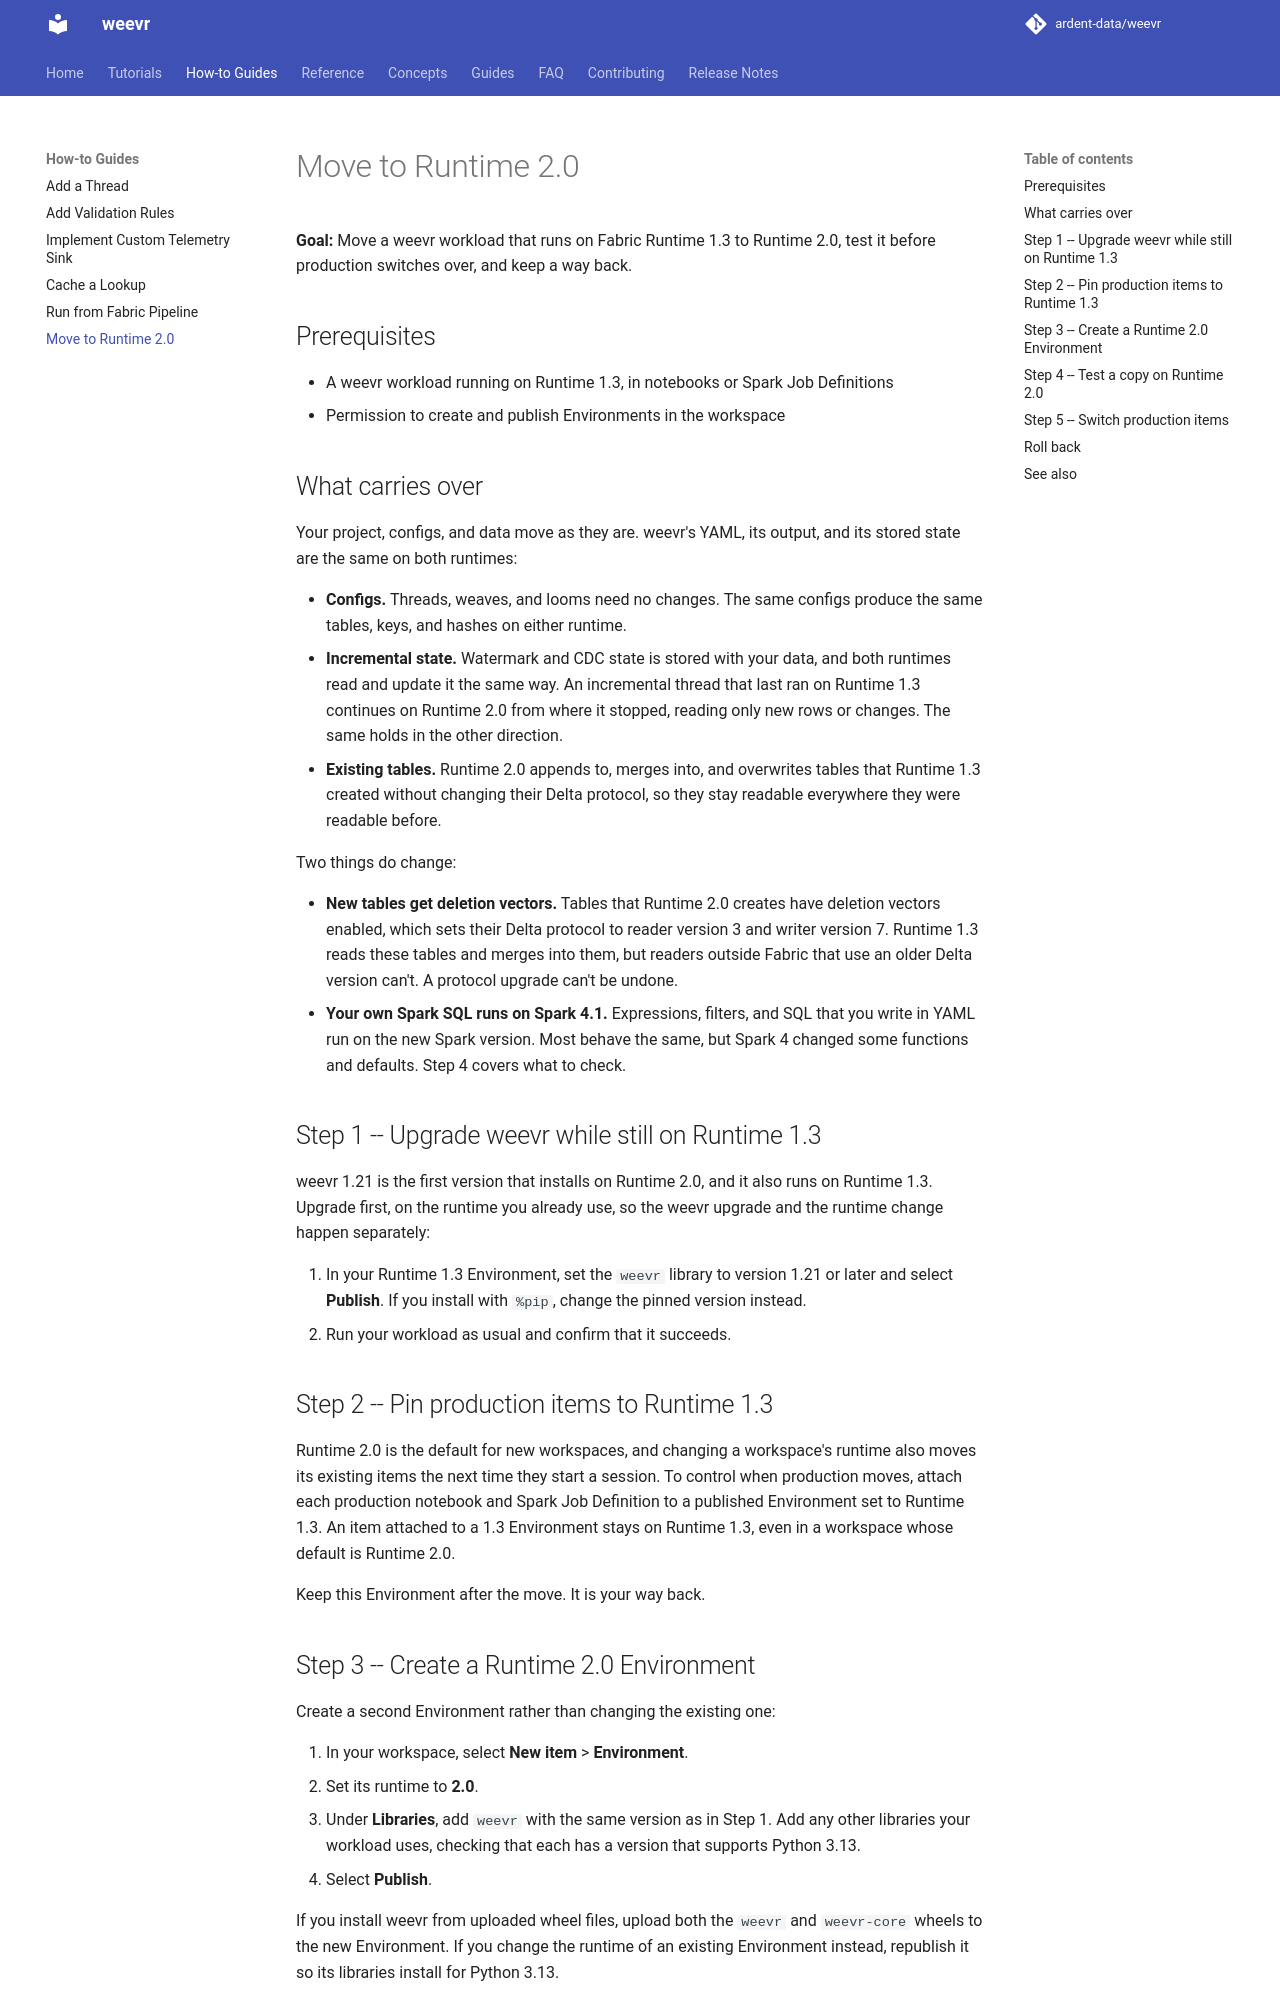

repository: ardent-data/weevr · page: 1.20/how-to/move-to-runtime-2/index.html · generator: mkdocs

# Move to Runtime 2.0

**Goal:** Move a weevr workload that runs on Fabric Runtime 1.3 to Runtime 2.0,
test it before production switches over, and keep a way back.

## Prerequisites

- A weevr workload running on Runtime 1.3, in notebooks or Spark Job
  Definitions
- Permission to create and publish Environments in the workspace

## What carries over

Your project, configs, and data move as they are. weevr's YAML, its output, and
its stored state are the same on both runtimes:

- **Configs.** Threads, weaves, and looms need no changes. The same configs
  produce the same tables, keys, and hashes on either runtime.
- **Incremental state.** Watermark and CDC state is stored with your data, and
  both runtimes read and update it the same way. An incremental thread that last
  ran on Runtime 1.3 continues on Runtime 2.0 from where it stopped, reading
  only new rows or changes. The same holds in the other direction.
- **Existing tables.** Runtime 2.0 appends to, merges into, and overwrites
  tables that Runtime 1.3 created without changing their Delta protocol, so
  they stay readable everywhere they were readable before.

Two things do change:

- **New tables get deletion vectors.** Tables that Runtime 2.0 creates have
  deletion vectors enabled, which sets their Delta protocol to reader version 3
  and writer version 7. Runtime 1.3 reads these tables and merges into them, but
  readers outside Fabric that use an older Delta version can't. A protocol
  upgrade can't be undone.
- **Your own Spark SQL runs on Spark 4.1.** Expressions, filters, and SQL that
  you write in YAML run on the new Spark version. Most behave the same, but
  Spark 4 changed some functions and defaults. Step 4 covers what to check.

## Step 1 -- Upgrade weevr while still on Runtime 1.3

weevr 1.21 is the first version that installs on Runtime 2.0, and it also runs
on Runtime 1.3. Upgrade first, on the runtime you already use, so the weevr
upgrade and the runtime change happen separately:

1. In your Runtime 1.3 Environment, set the `weevr` library to version 1.21 or
   later and select **Publish**. If you install with `%pip`, change the pinned
   version instead.
2. Run your workload as usual and confirm that it succeeds.

## Step 2 -- Pin production items to Runtime 1.3

Runtime 2.0 is the default for new workspaces, and changing a workspace's
runtime also moves its existing items the next time they start a session.
To control when production moves, attach each production notebook and Spark Job
Definition to a published Environment set to Runtime 1.3. An item attached to a
1.3 Environment stays on Runtime 1.3, even in a workspace whose default is
Runtime 2.0.

Keep this Environment after the move. It is your way back.

## Step 3 -- Create a Runtime 2.0 Environment

Create a second Environment rather than changing the existing one:

1. In your workspace, select **New item** > **Environment**.
2. Set its runtime to **2.0**.
3. Under **Libraries**, add `weevr` with the same version as in Step 1. Add any
   other libraries your workload uses, checking that each has a version that
   supports Python 3.13.
4. Select **Publish**.

If you install weevr from uploaded wheel files, upload both the `weevr` and
`weevr-core` wheels to the new Environment. If you change the runtime of an
existing Environment instead, republish it so its libraries install for Python
3.13.
